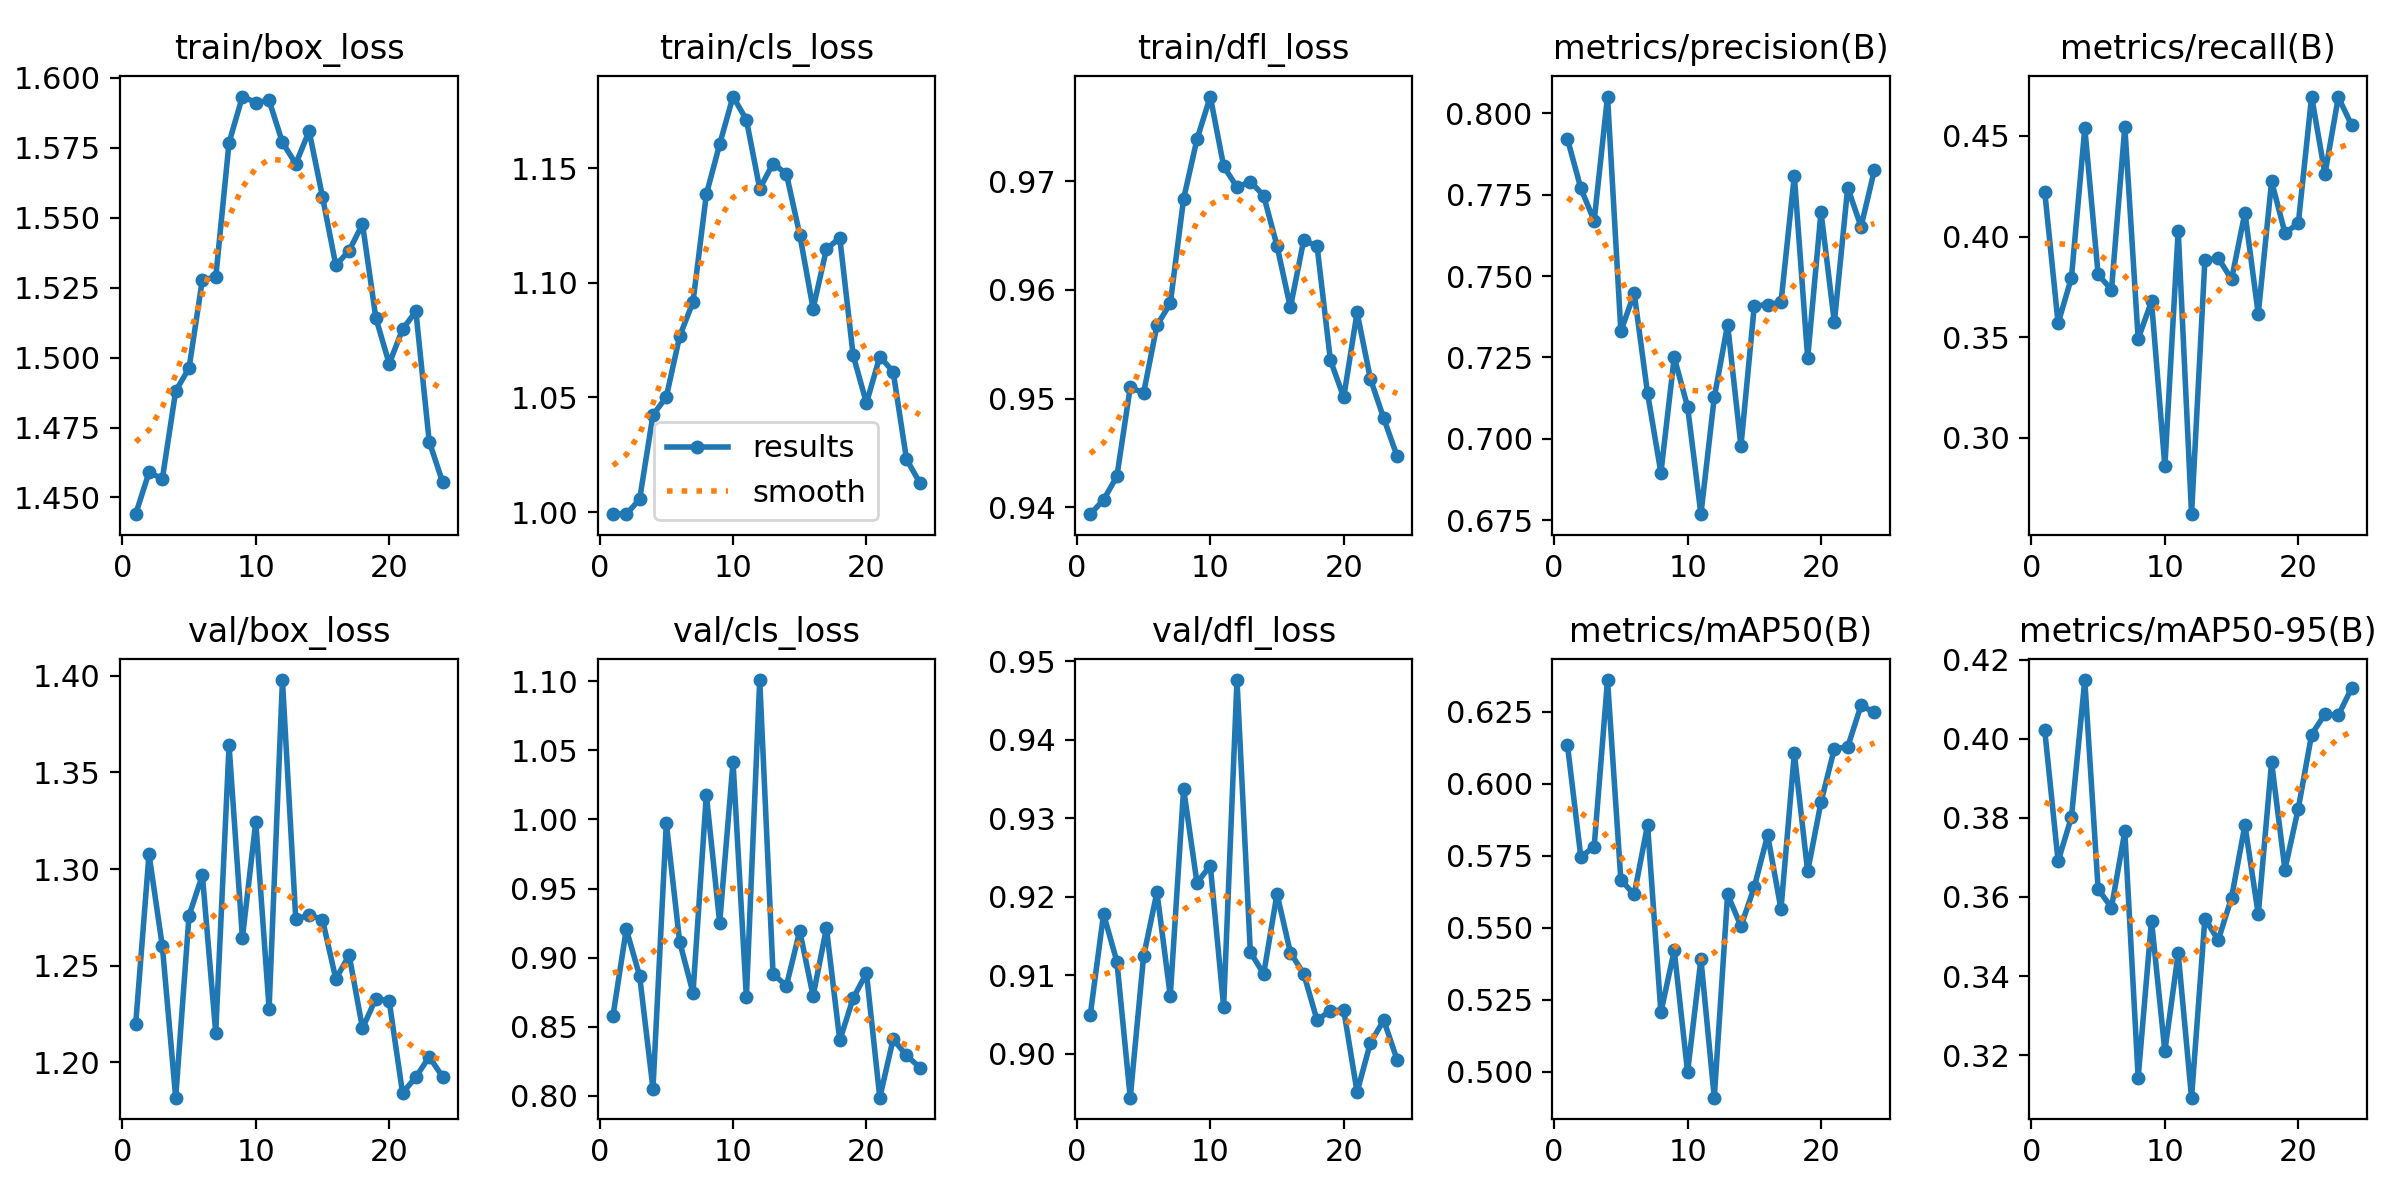

The file beside this chart, header and first rows:
epoch, time, train/box_loss, train/cls_loss, train/dfl_loss, metrics/precision(B), metrics/recall(B), metrics/mAP50(B), metrics/mAP50-95(B), val/box_loss, val/cls_loss, val/dfl_loss, lr/pg0, lr/pg1, lr/pg2
1, 1723, 1.444, 0.9992, 0.9394, 0.792, 0.4222, 0.6134, 0.4021, 1.22, 0.8577, 0.9049, 0.08816, 0.0006231, 0.0006231
2, 3431, 1.459, 0.9991, 0.9407, 0.7769, 0.3569, 0.5746, 0.369, 1.308, 0.9206, 0.9178, 0.07628, 0.001246, 0.001246
3, 5136, 1.457, 1.006, 0.9428, 0.767, 0.3795, 0.5782, 0.3802, 1.26, 0.8868, 0.9117, 0.0644, 0.001862, 0.001862
4, 6848, 1.488, 1.042, 0.951, 0.8051, 0.4539, 0.6361, 0.4149, 1.182, 0.8053, 0.8944, 0.0525, 0.002464, 0.002464
5, 8562, 1.496, 1.05, 0.9505, 0.733, 0.3812, 0.5666, 0.3619, 1.276, 0.9973, 0.9124, 0.04058, 0.003047, 0.003047
6, 10266, 1.528, 1.077, 0.9567, 0.7447, 0.3735, 0.5616, 0.3573, 1.297, 0.9115, 0.9206, 0.02864, 0.003605, 0.003605
7, 11964, 1.529, 1.092, 0.9587, 0.714, 0.4546, 0.5857, 0.3766, 1.215, 0.8745, 0.9073, 0.01667, 0.004135, 0.004135
8, 13660, 1.577, 1.139, 0.9684, 0.6896, 0.3492, 0.5207, 0.3143, 1.364, 1.018, 0.9338, 0.004667, 0.00463, 0.00463
9, 15363, 1.593, 1.16, 0.9738, 0.725, 0.3678, 0.5422, 0.354, 1.264, 0.9252, 0.9218, 0.004523, 0.004523, 0.004523
10, 17078, 1.591, 1.181, 0.9778, 0.7099, 0.2858, 0.4999, 0.321, 1.324, 1.041, 0.924, 0.004401, 0.004401, 0.004401
11, 18788, 1.592, 1.171, 0.9714, 0.6769, 0.4029, 0.5391, 0.3458, 1.228, 0.8714, 0.906, 0.004268, 0.004268, 0.004268
12, 20499, 1.577, 1.141, 0.9695, 0.7127, 0.262, 0.4911, 0.3093, 1.398, 1.101, 0.9476, 0.004124, 0.004124, 0.004124
13, 22209, 1.569, 1.152, 0.97, 0.7351, 0.3882, 0.5617, 0.3545, 1.274, 0.8883, 0.913, 0.00397, 0.00397, 0.00397
14, 23925, 1.581, 1.147, 0.9687, 0.6978, 0.3893, 0.5506, 0.3491, 1.276, 0.8796, 0.9101, 0.003806, 0.003806, 0.003806
15, 25630, 1.557, 1.121, 0.964, 0.7408, 0.3787, 0.5642, 0.3599, 1.274, 0.9194, 0.9204, 0.003635, 0.003635, 0.003635
16, 27337, 1.533, 1.089, 0.9584, 0.7412, 0.4119, 0.5822, 0.3782, 1.243, 0.8723, 0.9129, 0.003457, 0.003457, 0.003457
17, 29039, 1.538, 1.115, 0.9646, 0.7419, 0.3615, 0.5565, 0.3556, 1.255, 0.9213, 0.9102, 0.003273, 0.003273, 0.003273
18, 30744, 1.548, 1.12, 0.964, 0.7808, 0.4275, 0.6106, 0.3941, 1.218, 0.8401, 0.9043, 0.003084, 0.003084, 0.003084
19, 32447, 1.514, 1.068, 0.9535, 0.7248, 0.4018, 0.5696, 0.3669, 1.233, 0.8706, 0.9055, 0.002891, 0.002891, 0.002891
20, 34157, 1.498, 1.048, 0.9501, 0.7696, 0.4065, 0.5937, 0.3824, 1.232, 0.8888, 0.9055, 0.002696, 0.002696, 0.002696
21, 35867, 1.51, 1.068, 0.9579, 0.7358, 0.4696, 0.6122, 0.4011, 1.184, 0.7987, 0.8951, 0.0025, 0.0025, 0.0025
22, 37577, 1.517, 1.061, 0.9518, 0.7771, 0.4311, 0.6128, 0.4063, 1.192, 0.8411, 0.9014, 0.002304, 0.002304, 0.002304
23, 39280, 1.47, 1.023, 0.9482, 0.7651, 0.4693, 0.6273, 0.4059, 1.203, 0.8293, 0.9042, 0.002109, 0.002109, 0.002109
24, 40969, 1.456, 1.013, 0.9447, 0.7825, 0.4554, 0.6248, 0.4128, 1.192, 0.8206, 0.8992, 0.001917, 0.001917, 0.001917
